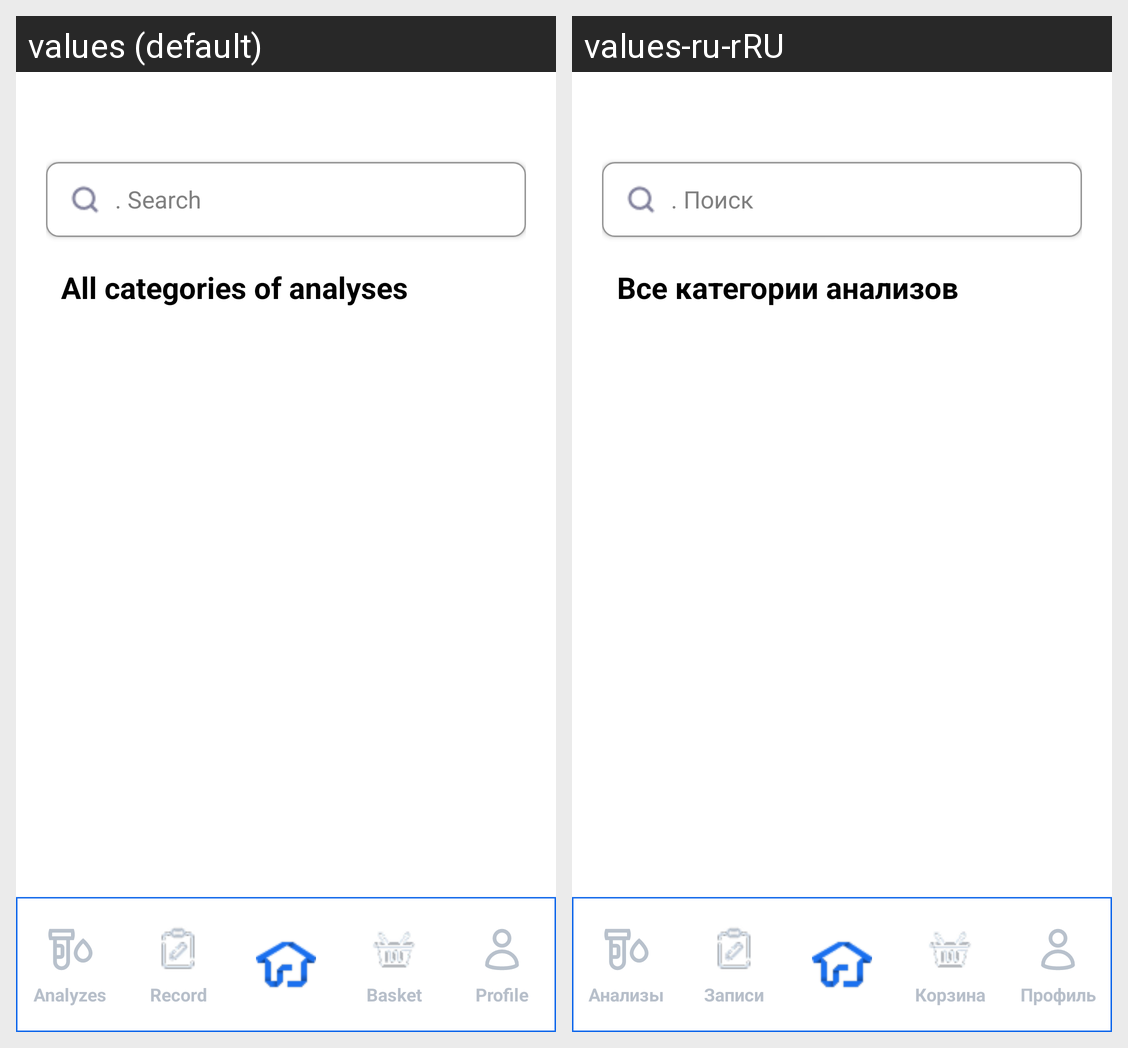

Translations of the strings shown on this Android screen, per locale in the grid:
Android screen res/layout/activity_categories_analyzes.xml rendered under 2 locales, left to right: values (default), values-ru-rRU. Device: Nexus 5 (rendered at 1080×1920; each locale shown at half size, 540×960, under a caption strip naming it); theme Theme.SmartLab.
Strings drawn on this screen, with the default value and each locale's value (text and hints the layout hard-codes, and strings that could not be matched under every locale, appear in the picture but are not listed):

search
  values: . Search
  values-ru-rRU: . Поиск

text_analyzes_catalog_all
  values: All categories of analyses
  values-ru-rRU: Все категории анализов

analyzes
  values: Analyzes
  values-ru-rRU: Анализы

record
  values: Record
  values-ru-rRU: Записи

basket
  values: Basket
  values-ru-rRU: Корзина

profile
  values: Profile
  values-ru-rRU: Профиль
